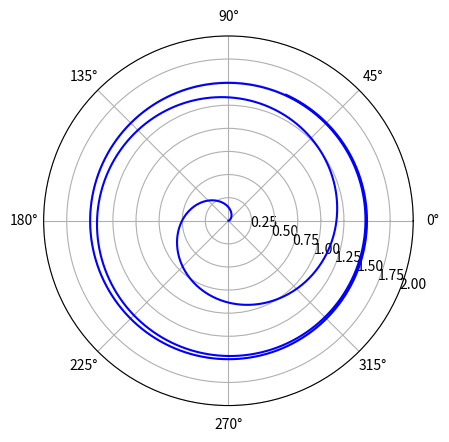

Generate this figure with matplotlib:
import numpy as np
import matplotlib.pyplot as plt
import scipy.special as sp

def s(phi):
	return (2/3+4*np.exp(phi/2)/(np.exp(phi/2)-1)**2)**(-1)

phi = np.arange(0.001, 20, 0.01)

r = s(phi)
#r = chi(phi)

fig, ax = plt.subplots(subplot_kw={'projection': 'polar'})
ax.plot(phi, r, color = 'blue')

ax.set_rmax(2)  
ax.set_rlabel_position(-22.5)  
ax.grid(True)


plt.show()